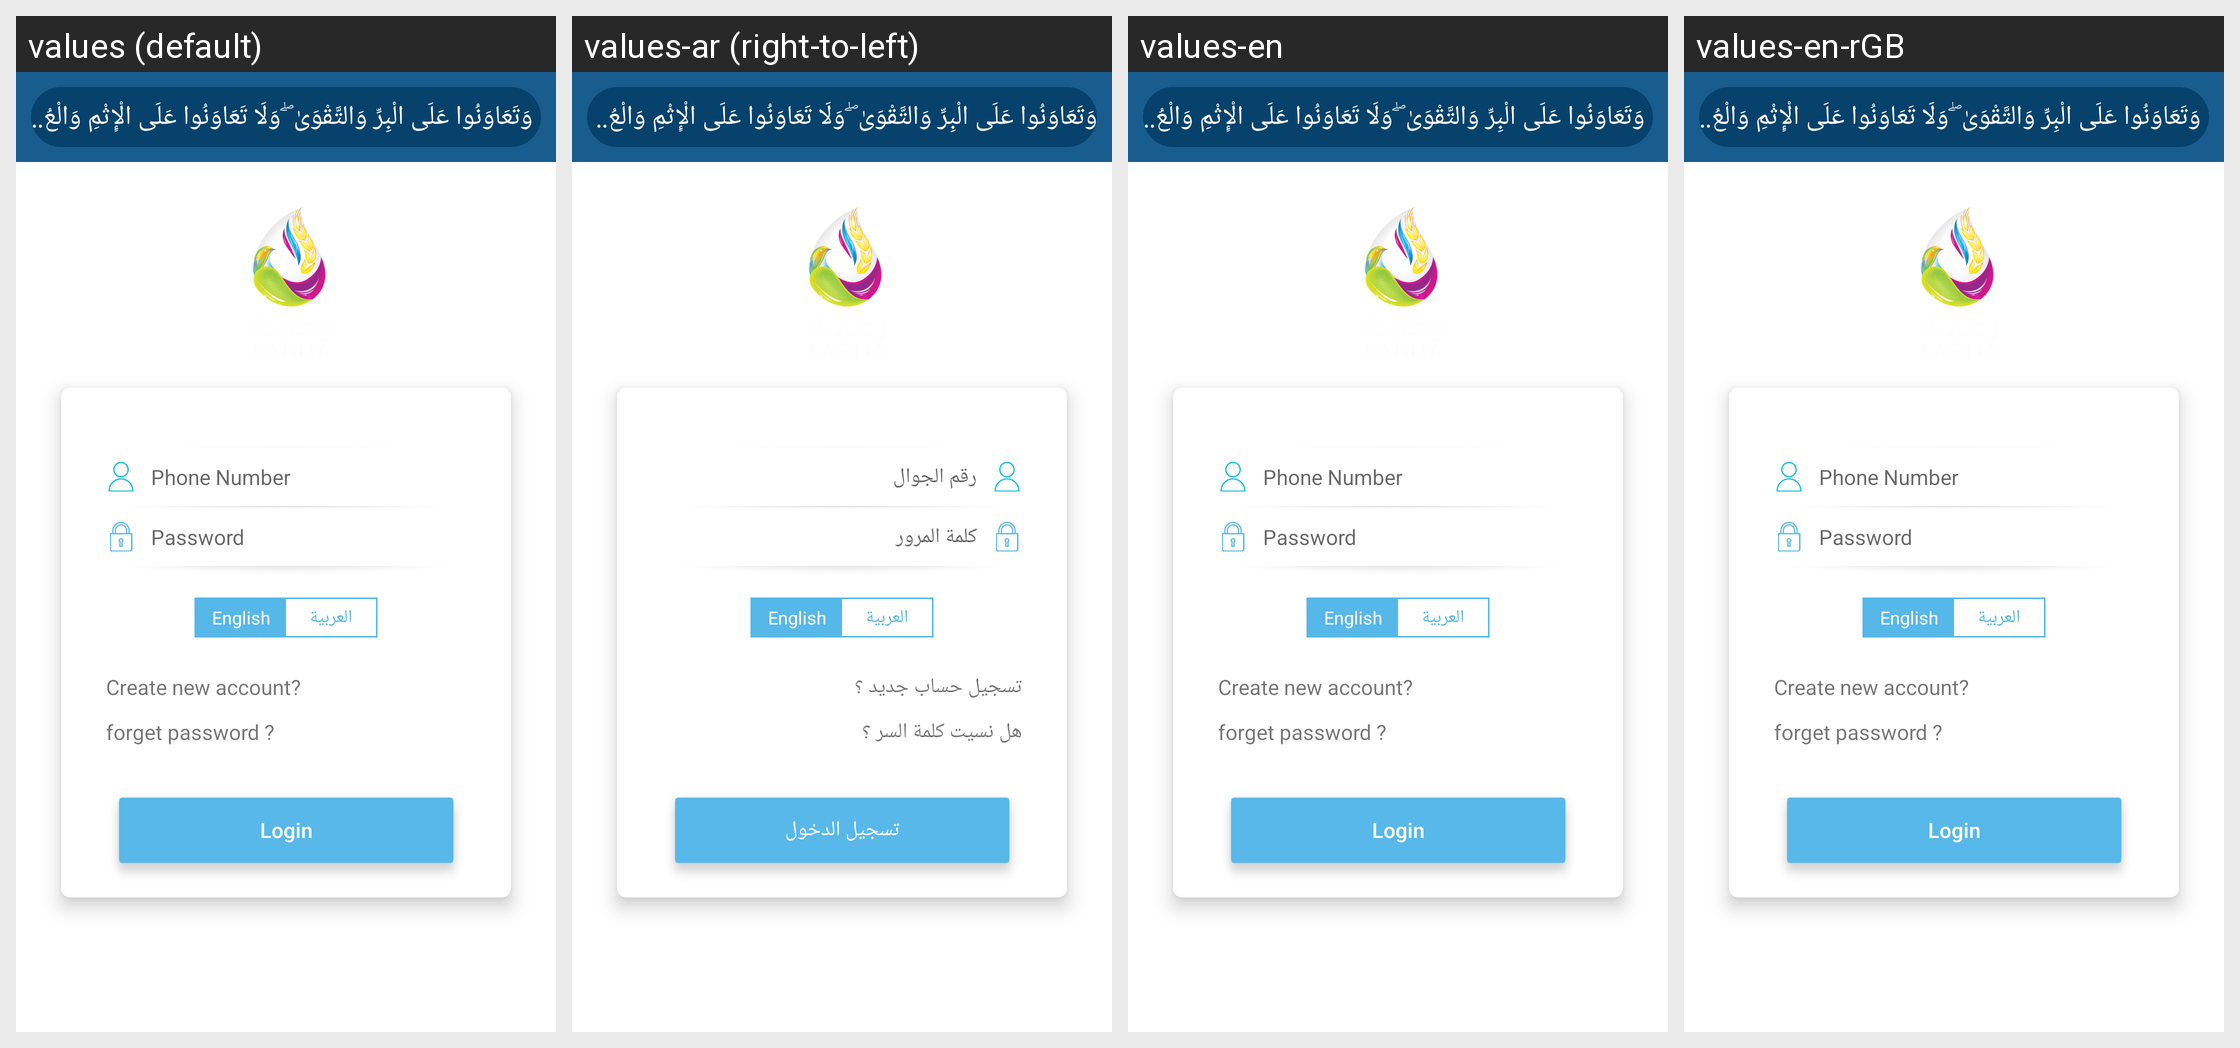

The same Android screen rendered under several of its app's locales, left to right. List the strings drawn on it with the default value and each locale's translation.
Android screen res/layout/activity_login.xml rendered under 4 locales, left to right: values (default), values-ar (right-to-left), values-en, values-en-rGB. Device: Nexus 5 (rendered at 1080×1920; each locale shown at half size, 540×960, under a caption strip naming it); theme CustomActionBarTheme.
Other locales in the repository, not shown: values-ar-rEG.
Strings drawn on this screen, with the default value and each locale's value (text and hints the layout hard-codes, and strings that could not be matched under every locale, appear in the picture but are not listed):

Quran
  values: وَتَعَاوَنُوا عَلَى الْبِرِّ وَالتَّقْوَىٰ ۖ وَلَا تَعَاوَنُوا عَلَى الْإِثْمِ وَالْعُدْوَانِ ۚ وَاتَّقُوا اللَّهَ ۖ إِنَّ اللَّهَ شَدِيدُ الْعِقَابِ                                     وَتَعَاوَنُوا عَلَى الْبِرِّ وَالتَّقْوَىٰ ۖ وَلَا تَعَاوَنُوا عَلَى الْإِثْمِ وَالْعُدْوَانِ ۚ وَاتَّقُوا اللَّهَ ۖ إِنَّ اللَّهَ شَدِيدُ الْعِقَابِِ
  values-ar: وَتَعَاوَنُوا عَلَى الْبِرِّ وَالتَّقْوَىٰ ۖ وَلَا تَعَاوَنُوا عَلَى الْإِثْمِ وَالْعُدْوَانِ ۚ وَاتَّقُوا اللَّهَ ۖ إِنَّ اللَّهَ شَدِيدُ الْعِقَابِ                                     وَتَعَاوَنُوا عَلَى الْبِرِّ وَالتَّقْوَىٰ ۖ وَلَا تَعَاوَنُوا عَلَى الْإِثْمِ وَالْعُدْوَانِ ۚ وَاتَّقُوا اللَّهَ ۖ إِنَّ اللَّهَ شَدِيدُ الْعِقَابِِ
  values-en: وَتَعَاوَنُوا عَلَى الْبِرِّ وَالتَّقْوَىٰ ۖ وَلَا تَعَاوَنُوا عَلَى الْإِثْمِ وَالْعُدْوَانِ ۚ وَاتَّقُوا اللَّهَ ۖ إِنَّ اللَّهَ شَدِيدُ الْعِقَابِ                                     وَتَعَاوَنُوا عَلَى الْبِرِّ وَالتَّقْوَىٰ ۖ وَلَا تَعَاوَنُوا عَلَى الْإِثْمِ وَالْعُدْوَانِ ۚ وَاتَّقُوا اللَّهَ ۖ إِنَّ اللَّهَ شَدِيدُ الْعِقَابِِ
  values-en-rGB: وَتَعَاوَنُوا عَلَى الْبِرِّ وَالتَّقْوَىٰ ۖ وَلَا تَعَاوَنُوا عَلَى الْإِثْمِ وَالْعُدْوَانِ ۚ وَاتَّقُوا اللَّهَ ۖ إِنَّ اللَّهَ شَدِيدُ الْعِقَابِ                                     وَتَعَاوَنُوا عَلَى الْبِرِّ وَالتَّقْوَىٰ ۖ وَلَا تَعَاوَنُوا عَلَى الْإِثْمِ وَالْعُدْوَانِ ۚ وَاتَّقُوا اللَّهَ ۖ إِنَّ اللَّهَ شَدِيدُ الْعِقَابِِ

Phoneunmberhint
  values: Phone Number
  values-ar:  رقم الجوال
  values-en: Phone Number
  values-en-rGB: Phone Number

loginhintpassword
  values: Password 
  values-ar: كلمة المرور
  values-en: Password 
  values-en-rGB: Password 

CreateNewAccount
  values: Create new account?
  values-ar: تسجيل حساب جديد ؟
  values-en: Create new account?
  values-en-rGB: Create new account?

forgetPass
  values: forget password ?
  values-ar: هل نسيت كلمة السر ؟
  values-en: forget password ?
  values-en-rGB: forget password ?

Login
  values: Login
  values-ar: تسجيل الدخول
  values-en: Login
  values-en-rGB: Login
